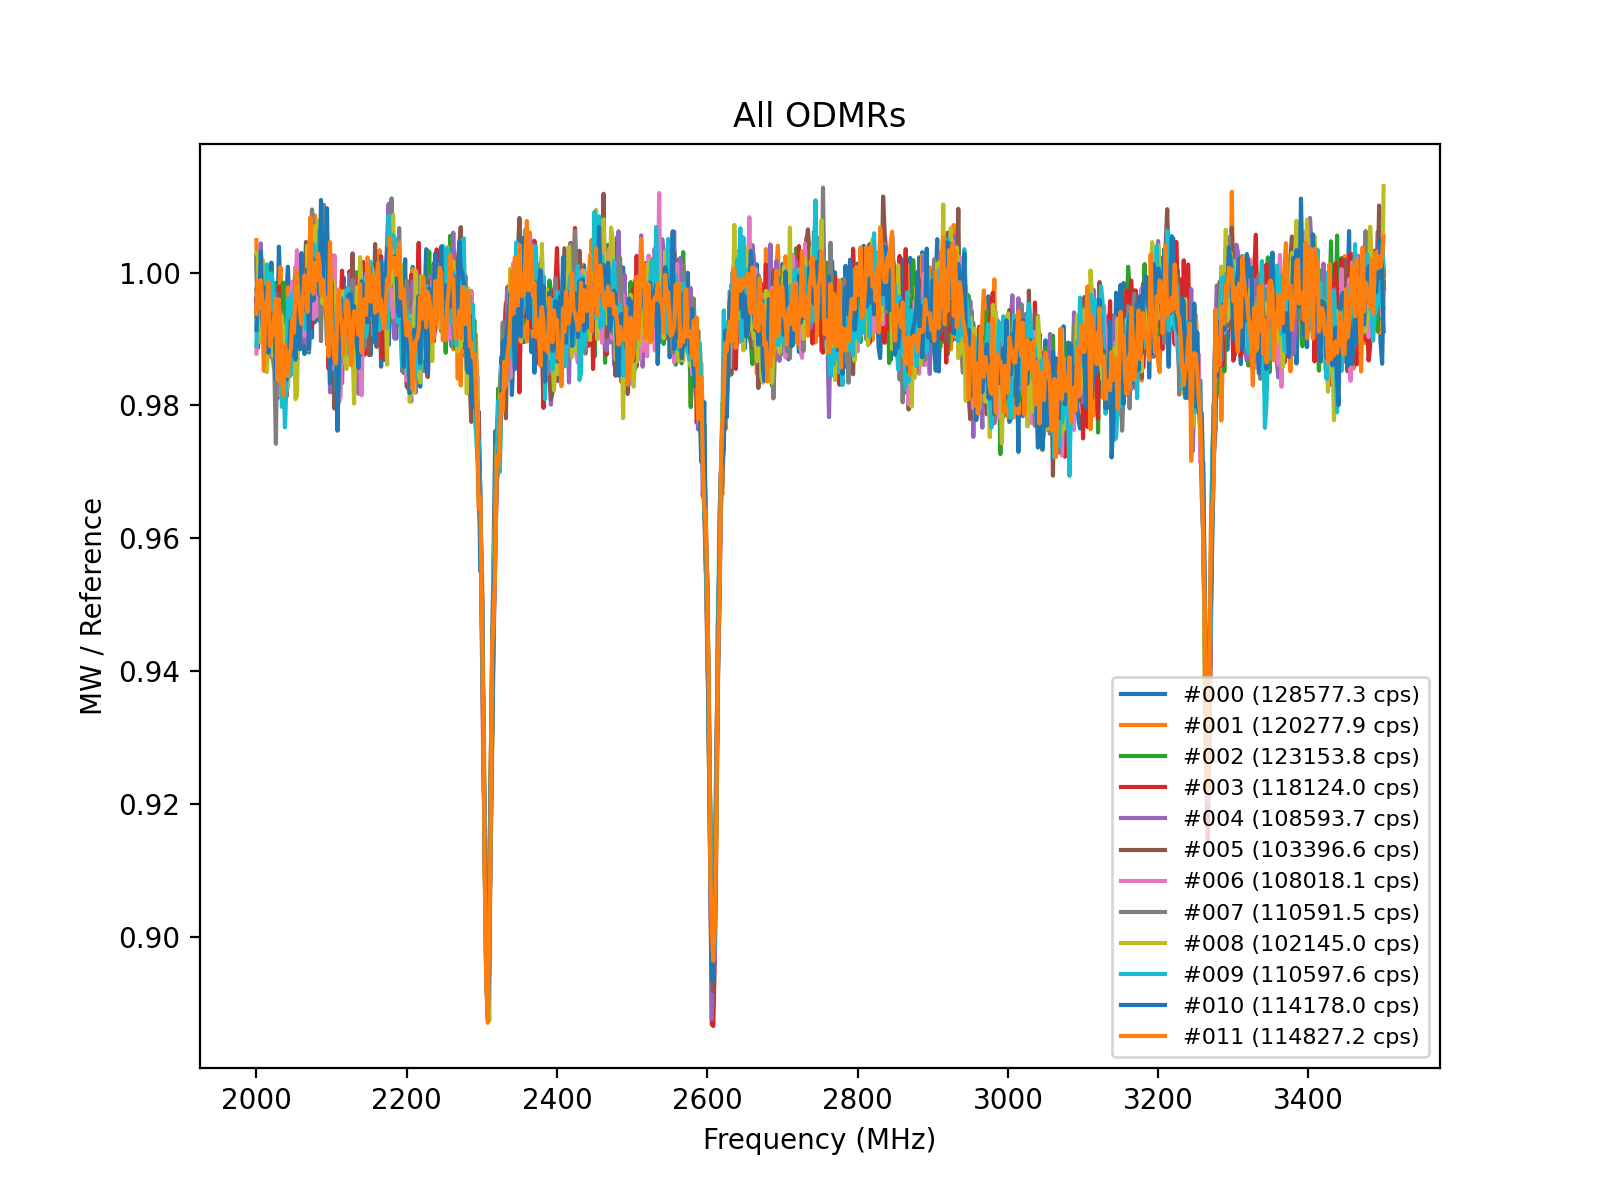

Values plotted in this chart, from the file beside it:
index, timestamp, cps_prior, frequency_MHz, signal, reference, ratio
0, 2026-01-31 20:54:33, 128577, 2000, 134138, 134702, 0.9958
0, 2026-01-31 20:54:33, 128577, 2002, 133506, 134665, 0.9914
0, 2026-01-31 20:54:33, 128577, 2004, 133982, 134231, 0.9981
0, 2026-01-31 20:54:33, 128577, 2006, 134608, 134567, 1
0, 2026-01-31 20:54:33, 128577, 2008, 133806, 134527, 0.9946
0, 2026-01-31 20:54:33, 128577, 2010, 133658, 134322, 0.9951
0, 2026-01-31 20:54:33, 128577, 2012, 133706, 134980, 0.9906
0, 2026-01-31 20:54:33, 128577, 2014, 133020, 134598, 0.9883
0, 2026-01-31 20:54:33, 128577, 2016, 133515, 133793, 0.9979
0, 2026-01-31 20:54:33, 128577, 2018, 133540, 134049, 0.9962
0, 2026-01-31 20:54:33, 128577, 2020, 133926, 133723, 1.002
0, 2026-01-31 20:54:33, 128577, 2022, 133792, 134374, 0.9957
0, 2026-01-31 20:54:33, 128577, 2024, 133646, 134146, 0.9963
0, 2026-01-31 20:54:33, 128577, 2026, 134318, 134526, 0.9985
0, 2026-01-31 20:54:33, 128577, 2028, 133400, 134597, 0.9911
0, 2026-01-31 20:54:33, 128577, 2030, 134107, 133584, 1.004
0, 2026-01-31 20:54:33, 128577, 2032, 134308, 134638, 0.9975
0, 2026-01-31 20:54:33, 128577, 2034, 132861, 134552, 0.9874
0, 2026-01-31 20:54:33, 128577, 2036, 133341, 133833, 0.9963
0, 2026-01-31 20:54:33, 128577, 2038, 133614, 134224, 0.9955
0, 2026-01-31 20:54:33, 128577, 2040, 133164, 133540, 0.9972
0, 2026-01-31 20:54:33, 128577, 2042, 133177, 133057, 1.001
0, 2026-01-31 20:54:33, 128577, 2044, 132920, 133557, 0.9952
0, 2026-01-31 20:54:33, 128577, 2046, 131715, 132754, 0.9922
0, 2026-01-31 20:54:33, 128577, 2048, 132168, 132691, 0.9961
0, 2026-01-31 20:54:33, 128577, 2050, 131350, 132691, 0.9899
0, 2026-01-31 20:54:33, 128577, 2052, 131967, 132184, 0.9984
0, 2026-01-31 20:54:33, 128577, 2054, 131822, 132199, 0.9971
0, 2026-01-31 20:54:33, 128577, 2056, 131226, 132156, 0.993
0, 2026-01-31 20:54:33, 128577, 2058, 130934, 131875, 0.9929
0, 2026-01-31 20:54:33, 128577, 2060, 130807, 131500, 0.9947
0, 2026-01-31 20:54:33, 128577, 2062, 130775, 130766, 1
0, 2026-01-31 20:54:33, 128577, 2064, 130811, 132435, 0.9877
0, 2026-01-31 20:54:33, 128577, 2066, 131459, 132258, 0.994
0, 2026-01-31 20:54:33, 128577, 2068, 131217, 132607, 0.9895
0, 2026-01-31 20:54:33, 128577, 2070, 130559, 132147, 0.988
0, 2026-01-31 20:54:33, 128577, 2072, 131665, 131940, 0.9979
0, 2026-01-31 20:54:33, 128577, 2074, 131427, 132726, 0.9902
0, 2026-01-31 20:54:33, 128577, 2076, 131711, 131712, 1
0, 2026-01-31 20:54:33, 128577, 2078, 131645, 132632, 0.9926
0, 2026-01-31 20:54:33, 128577, 2080, 131795, 132358, 0.9957
0, 2026-01-31 20:54:33, 128577, 2082, 131711, 132588, 0.9934
0, 2026-01-31 20:54:33, 128577, 2084, 131518, 132481, 0.9927
0, 2026-01-31 20:54:33, 128577, 2086, 132156, 132644, 0.9963
0, 2026-01-31 20:54:33, 128577, 2088, 131536, 132146, 0.9954
0, 2026-01-31 20:54:33, 128577, 2090, 131671, 131879, 0.9984
0, 2026-01-31 20:54:33, 128577, 2092, 131527, 132171, 0.9951
0, 2026-01-31 20:54:33, 128577, 2094, 131265, 130890, 1.003
0, 2026-01-31 20:54:33, 128577, 2096, 130844, 131169, 0.9975
0, 2026-01-31 20:54:33, 128577, 2098, 131356, 131187, 1.001
0, 2026-01-31 20:54:33, 128577, 2100, 130775, 132052, 0.9903
0, 2026-01-31 20:54:33, 128577, 2102, 131201, 132253, 0.992
0, 2026-01-31 20:54:33, 128577, 2104, 131791, 132708, 0.9931
0, 2026-01-31 20:54:33, 128577, 2106, 132276, 132911, 0.9952
0, 2026-01-31 20:54:33, 128577, 2108, 132542, 133508, 0.9928
0, 2026-01-31 20:54:33, 128577, 2110, 132619, 133397, 0.9942
0, 2026-01-31 20:54:33, 128577, 2112, 132553, 132982, 0.9968
0, 2026-01-31 20:54:33, 128577, 2114, 132653, 133135, 0.9964
0, 2026-01-31 20:54:33, 128577, 2116, 133548, 133644, 0.9993
0, 2026-01-31 20:54:33, 128577, 2118, 132644, 133958, 0.9902
... 8,952 more rows
